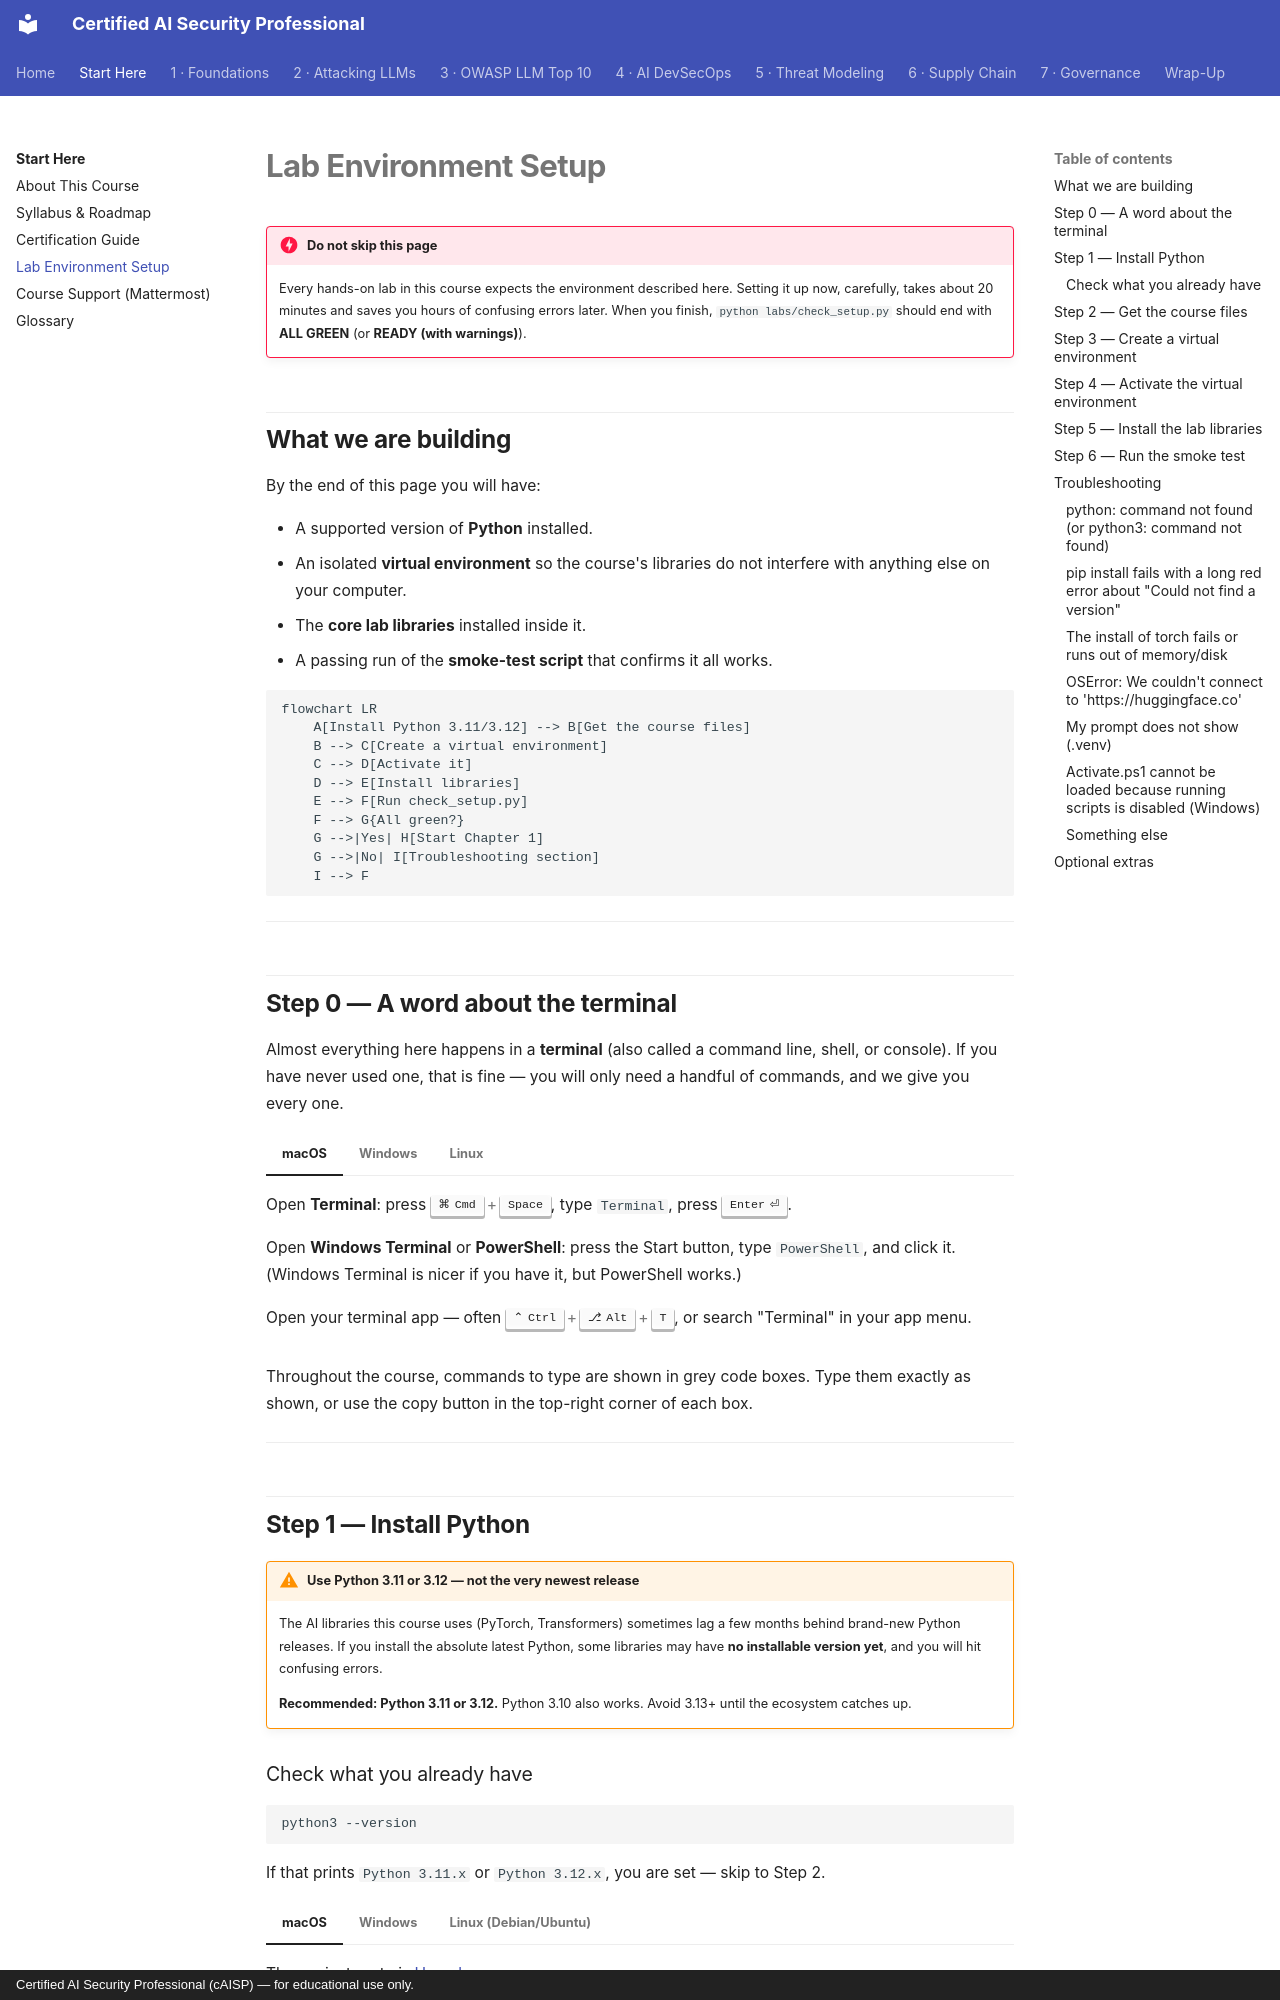

repository: def-SaYaN/Certified-AI-Security-Professional · page: start-here/lab-environment/index.html · generator: mkdocs · copyright: Certified AI Security Professional (cAISP) — for educational use only.

# Lab Environment Setup

!!! danger "Do not skip this page"
    Every hands-on lab in this course expects the environment described here. Setting it up
    now, carefully, takes about 20 minutes and saves you hours of confusing errors later.
    When you finish, `python labs/check_setup.py` should end with **ALL GREEN** (or
    **READY (with warnings)**).

## What we are building

By the end of this page you will have:

- A supported version of **Python** installed.
- An isolated **virtual environment** so the course's libraries do not interfere with
  anything else on your computer.
- The **core lab libraries** installed inside it.
- A passing run of the **smoke-test script** that confirms it all works.

```mermaid
flowchart LR
    A[Install Python 3.11/3.12] --> B[Get the course files]
    B --> C[Create a virtual environment]
    C --> D[Activate it]
    D --> E[Install libraries]
    E --> F[Run check_setup.py]
    F --> G{All green?}
    G -->|Yes| H[Start Chapter 1]
    G -->|No| I[Troubleshooting section]
    I --> F
```

---

## Step 0 — A word about the terminal

Almost everything here happens in a **terminal** (also called a command line, shell, or
console). If you have never used one, that is fine — you will only need a handful of
commands, and we give you every one.

=== "macOS"

    Open **Terminal**: press ++cmd+space++, type `Terminal`, press ++enter++.

=== "Windows"

    Open **Windows Terminal** or **PowerShell**: press the Start button, type
    `PowerShell`, and click it. (Windows Terminal is nicer if you have it, but PowerShell
    works.)

=== "Linux"

    Open your terminal app — often ++ctrl+alt+t++, or search "Terminal" in your app menu.

Throughout the course, commands to type are shown in grey code boxes. Type them exactly as
shown, or use the copy button in the top-right corner of each box.

---

## Step 1 — Install Python

!!! warning "Use Python 3.11 or 3.12 — not the very newest release"
    The AI libraries this course uses (PyTorch, Transformers) sometimes lag a few months
    behind brand-new Python releases. If you install the absolute latest Python, some
    libraries may have **no installable version yet**, and you will hit confusing errors.

    **Recommended: Python 3.11 or 3.12.** Python 3.10 also works. Avoid 3.13+ until the
    ecosystem catches up.
